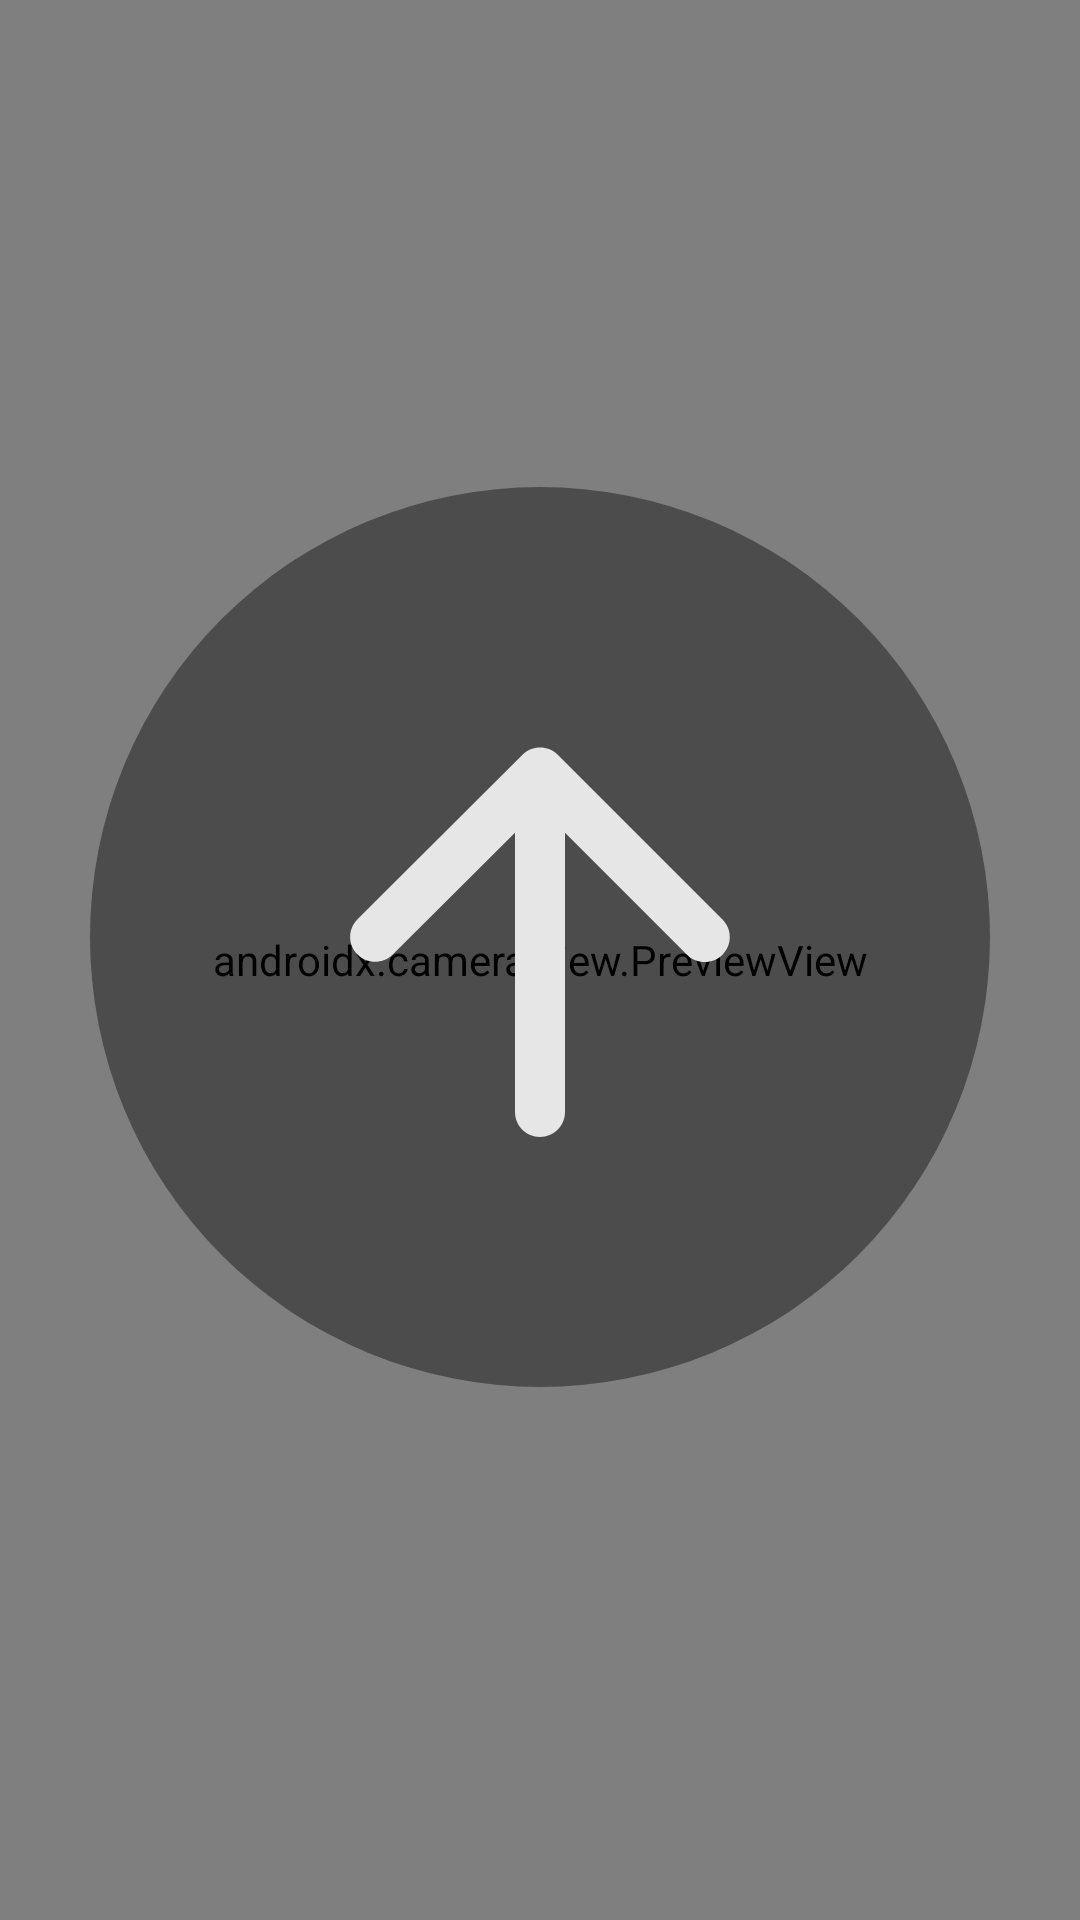

Android layout source for this screen:
<!-- AndroidManifest.xml: application theme Theme.MP -->
<!-- res/layout/activity_main.xml -->
<?xml version="1.0" encoding="utf-8"?>
<FrameLayout xmlns:android="http://schemas.android.com/apk/res/android"
    xmlns:app="http://schemas.android.com/apk/res-auto"
    xmlns:tools="http://schemas.android.com/tools"
    android:layout_width="match_parent"
    android:layout_height="match_parent"
    tools:context=".MainActivity">

    
    <androidx.camera.view.PreviewView
        android:id="@+id/cameraPreview"
        android:layout_width="match_parent"
        android:layout_height="match_parent" />

    
    <RelativeLayout
        android:layout_width="match_parent"
        android:layout_height="match_parent"
        android:gravity="center">

        
        
        <View
            android:id="@+id/arrowBackground"
            android:layout_width="300dp"
            android:layout_height="300dp"
            android:layout_centerInParent="true"
            android:background="@drawable/background_circle_matte" />

        
        <ImageView
            android:id="@+id/arrowImage"
            android:layout_width="200dp"
            android:layout_height="200dp"
            android:layout_centerInParent="true"
            android:src="@drawable/round_arrow_upward_24" />

        
        <TextView
            android:id="@+id/distanceText"
            android:layout_width="wrap_content"
            android:layout_height="wrap_content"
            android:layout_below="@id/arrowImage"
            android:layout_centerHorizontal="true"
            android:layout_marginTop="20dp"
            android:textColor="@android:color/white"
            android:textSize="34sp"
            android:textStyle="bold"
            tools:text="15.2 m" />

    </RelativeLayout>
</FrameLayout>
<!-- resources referenced by this layout -->
<resources>
  <!-- drawable background_circle_matte (drawable) -->
  <?xml version="1.0" encoding="utf-8"?>
  <shape xmlns:android="http://schemas.android.com/apk/res/android"
      android:shape="oval">
  
      
      <solid android:color="#66000000" />
  
  </shape>
  <!-- drawable round_arrow_upward_24 (drawable) -->
  <vector xmlns:android="http://schemas.android.com/apk/res/android" android:height="24dp" android:tint="#E6E6E6" android:viewportHeight="24" android:viewportWidth="24" android:width="24dp">
        
      <path android:fillColor="#FFFDE7" android:pathData="M13,19V7.83l4.88,4.88c0.39,0.39 1.03,0.39 1.42,0 0.39,-0.39 0.39,-1.02 0,-1.41l-6.59,-6.59c-0.39,-0.39 -1.02,-0.39 -1.41,0l-6.6,6.58c-0.39,0.39 -0.39,1.02 0,1.41 0.39,0.39 1.02,0.39 1.41,0L11,7.83V19c0,0.55 0.45,1 1,1s1,-0.45 1,-1z"/>
      
  </vector>
  <style name="Theme.MP" parent="Base.Theme.MP" />
  <style name="Base.Theme.MP" parent="Theme.Material3.DayNight.NoActionBar">
          
          
      </style>
</resources>
